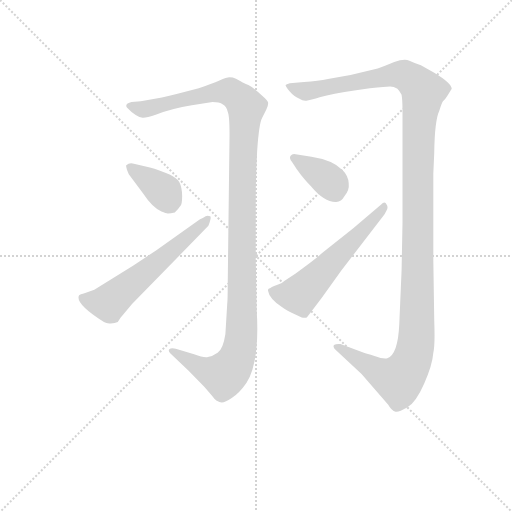
t = 0.00 s
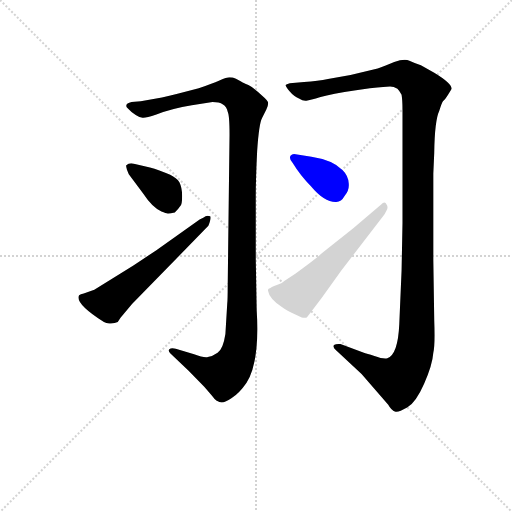
t = 4.46 s
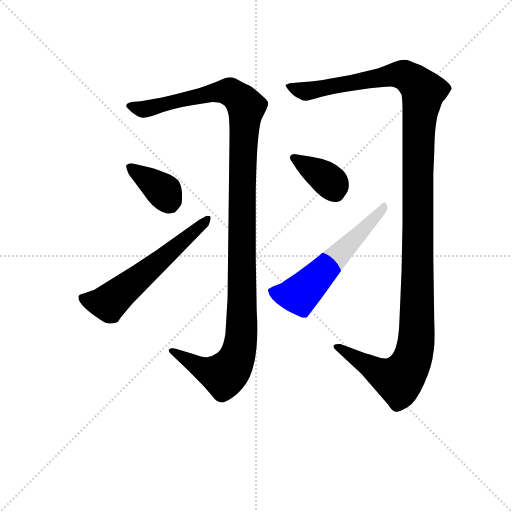
t = 4.65 s
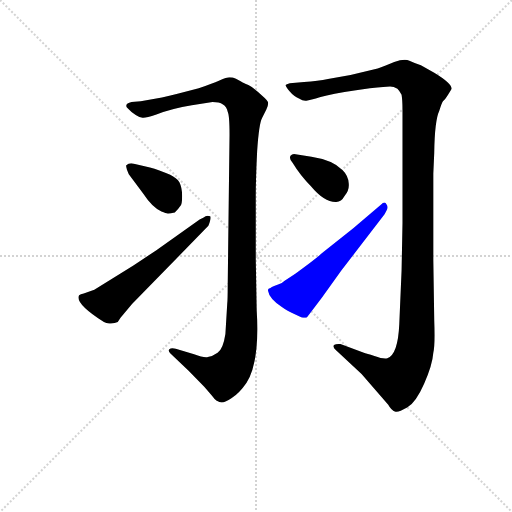
t = 4.83 s
t = 5.02 s: frame unchanged from t = 4.83 s, image omitted
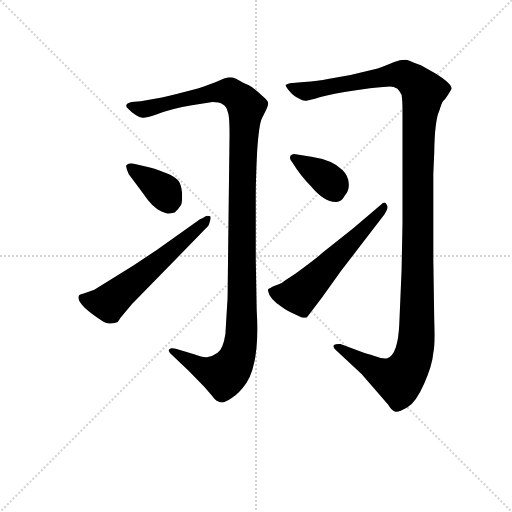
t = 5.82 s

The animated SVG that drew these frames (rendered in a browser with its animation timeline set to each time). Animation: 6 CSS @keyframes rules; one cycle of 5.82 s.

<svg version="1.1" viewBox="0 0 1024 1024" xmlns="http://www.w3.org/2000/svg">
  <g stroke="lightgray" stroke-dasharray="1,1" stroke-width="1" transform="scale(4, 4)">
    <line x1="0" y1="0" x2="256" y2="256"></line>
    <line x1="256" y1="0" x2="0" y2="256"></line>
    <line x1="128" y1="0" x2="128" y2="256"></line>
    <line x1="0" y1="128" x2="256" y2="128"></line>
  </g>
<g transform="scale(0.92, -0.92) translate(60, -900)">
   <style type="text/css">
    @keyframes keyframes0 {
      from {
       stroke: blue;
       stroke-dashoffset: 1239;
       stroke-width: 128;
       }
       80% {
       animation-timing-function: step-end;
       stroke: blue;
       stroke-dashoffset: 0;
       stroke-width: 128;
       }
       to {
       stroke: black;
       stroke-width: 1024;
       }
       }
       #make-me-a-hanzi-animation-0 {
         animation: keyframes0 1.258301s both;
         animation-delay: 0.000000s;
         animation-timing-function: linear;
       }
    @keyframes keyframes1 {
      from {
       stroke: blue;
       stroke-dashoffset: 381;
       stroke-width: 128;
       }
       55% {
       animation-timing-function: step-end;
       stroke: blue;
       stroke-dashoffset: 0;
       stroke-width: 128;
       }
       to {
       stroke: black;
       stroke-width: 1024;
       }
       }
       #make-me-a-hanzi-animation-1 {
         animation: keyframes1 0.560059s both;
         animation-delay: 1.258301s;
         animation-timing-function: linear;
       }
    @keyframes keyframes2 {
      from {
       stroke: blue;
       stroke-dashoffset: 598;
       stroke-width: 128;
       }
       66% {
       animation-timing-function: step-end;
       stroke: blue;
       stroke-dashoffset: 0;
       stroke-width: 128;
       }
       to {
       stroke: black;
       stroke-width: 1024;
       }
       }
       #make-me-a-hanzi-animation-2 {
         animation: keyframes2 0.736654s both;
         animation-delay: 1.818359s;
         animation-timing-function: linear;
       }
    @keyframes keyframes3 {
      from {
       stroke: blue;
       stroke-dashoffset: 1355;
       stroke-width: 128;
       }
       82% {
       animation-timing-function: step-end;
       stroke: blue;
       stroke-dashoffset: 0;
       stroke-width: 128;
       }
       to {
       stroke: black;
       stroke-width: 1024;
       }
       }
       #make-me-a-hanzi-animation-3 {
         animation: keyframes3 1.352702s both;
         animation-delay: 2.555013s;
         animation-timing-function: linear;
       }
    @keyframes keyframes4 {
      from {
       stroke: blue;
       stroke-dashoffset: 374;
       stroke-width: 128;
       }
       55% {
       animation-timing-function: step-end;
       stroke: blue;
       stroke-dashoffset: 0;
       stroke-width: 128;
       }
       to {
       stroke: black;
       stroke-width: 1024;
       }
       }
       #make-me-a-hanzi-animation-4 {
         animation: keyframes4 0.554362s both;
         animation-delay: 3.907715s;
         animation-timing-function: linear;
       }
    @keyframes keyframes5 {
      from {
       stroke: blue;
       stroke-dashoffset: 579;
       stroke-width: 128;
       }
       65% {
       animation-timing-function: step-end;
       stroke: blue;
       stroke-dashoffset: 0;
       stroke-width: 128;
       }
       to {
       stroke: black;
       stroke-width: 1024;
       }
       }
       #make-me-a-hanzi-animation-5 {
         animation: keyframes5 0.721191s both;
         animation-delay: 4.462077s;
         animation-timing-function: linear;
       }
</style>
<path d="M 357.0 671.0 L 402.0 678.0 Q 431.0 678.0 435.0 657.0 Q 439.0 649.0 439.0 607.0 L 435.0 278.0 Q 435.0 248.0 434.0 240.0 L 430.0 174.0 Q 425.0 141.0 413.0 133.0 Q 402.0 125.0 392.0 124.0 Q 383.0 122.0 362.0 130.0 L 322.0 142.0 Q 312.0 144.0 308.0 141.0 Q 305.0 137.0 310.0 132.0 L 350.0 94.0 L 384.0 59.0 Q 404.0 36.0 406.0 33.0 Q 409.0 29.0 417.0 26.0 Q 426.0 22.0 443.0 34.0 Q 461.0 46.0 476.0 68.0 Q 505.0 114.0 498.0 226.0 L 496.0 337.0 L 496.0 474.0 Q 496.0 510.0 499.0 571.0 Q 503.0 632.0 510.0 644.0 L 519.0 662.0 Q 523.0 670.0 523.0 676.0 Q 523.0 681.0 510.0 692.0 Q 492.0 709.0 480.0 715.0 Q 468.0 720.0 464.0 723.0 L 453.0 729.0 Q 446.0 732.0 439.0 732.0 Q 433.0 732.0 417.0 725.0 Q 401.0 718.0 372.0 708.0 L 326.0 696.0 Q 312.0 692.0 292.0 688.0 L 246.0 680.0 L 226.0 678.0 Q 209.0 674.0 217.0 665.0 Q 226.0 655.0 235.0 650.0 Q 244.0 644.0 250.0 644.0 Q 256.0 643.0 280.0 651.0 Q 314.0 664.0 357.0 671.0 Z" fill="lightgray"></path> 
<path d="M 214.0 540.0 Q 214.0 538.0 216.0 531.0 L 220.0 521.0 L 252.0 478.0 Q 271.0 449.0 291.0 440.0 Q 303.0 435.0 306.0 436.0 Q 310.0 436.0 320.0 438.0 Q 329.0 447.0 332.0 452.0 Q 336.0 456.0 336.0 474.0 Q 336.0 492.0 330.0 504.0 Q 324.0 513.0 310.0 520.0 Q 285.0 531.0 266.0 536.0 L 231.0 544.0 Q 221.0 547.0 214.0 540.0 Z" fill="lightgray"></path> 
<path d="M 374.0 423.0 L 280.0 356.0 L 230.0 323.0 L 145.0 270.0 L 122.0 262.0 Q 115.0 261.0 112.0 258.0 Q 102.0 241.0 166.0 200.0 Q 172.0 196.0 181.0 197.0 Q 190.0 197.0 196.0 200.0 L 202.0 209.0 L 227.0 239.0 L 393.0 409.0 Q 395.0 413.0 397.0 421.0 Q 399.0 428.0 397.0 430.0 Q 391.0 432.0 387.0 430.0 Q 383.0 427.0 374.0 423.0 Z" fill="lightgray"></path> 
<path d="M 882.0 523.0 L 884.0 568.0 Q 885.0 638.0 895.0 659.0 Q 900.0 676.0 903.0 680.0 Q 907.0 683.0 914.0 694.0 L 922.0 707.0 Q 922.0 719.0 884.0 742.0 L 855.0 758.0 Q 841.0 763.0 830.0 768.0 Q 819.0 773.0 797.0 765.0 Q 775.0 756.0 761.0 751.0 L 702.0 737.0 L 653.0 728.0 Q 632.0 723.0 601.0 722.0 L 570.0 719.0 Q 562.0 717.0 561.0 715.0 Q 560.0 713.0 569.0 702.0 Q 579.0 690.0 590.0 686.0 Q 599.0 680.0 606.0 681.0 Q 614.0 682.0 637.0 689.0 Q 660.0 696.0 714.0 704.0 L 744.0 708.0 Q 780.0 712.0 788.0 712.0 Q 796.0 712.0 804.0 707.0 Q 809.0 702.0 813.0 694.0 Q 815.0 682.0 815.0 661.0 L 815.0 415.0 L 813.0 312.0 L 808.0 195.0 Q 805.0 129.0 782.0 121.0 Q 773.0 119.0 754.0 126.0 Q 736.0 132.0 734.0 132.0 L 680.0 152.0 Q 671.0 153.0 666.0 150.0 Q 663.0 145.0 670.0 139.0 L 726.0 87.0 L 784.0 20.0 Q 791.0 7.0 800.0 5.0 Q 806.0 3.0 825.0 14.0 Q 844.0 25.0 862.0 66.0 Q 880.0 106.0 882.0 133.0 Q 886.0 150.0 884.0 203.0 L 882.0 335.0 L 882.0 523.0 Z" fill="lightgray"></path> 
<path d="M 617.0 559.0 L 586.0 564.0 Q 578.0 566.0 575.0 564.0 Q 565.0 559.0 576.0 546.0 Q 593.0 518.0 616.0 495.0 Q 645.0 460.0 671.0 461.0 Q 682.0 461.0 689.0 474.0 Q 700.0 486.0 698.0 502.0 Q 697.0 518.0 685.0 530.0 Q 663.0 552.0 617.0 559.0 Z" fill="lightgray"></path> 
<path d="M 607.0 210.0 L 640.0 253.0 L 682.0 312.0 L 776.0 434.0 L 780.0 442.0 Q 785.0 450.0 780.0 456.0 Q 777.0 464.0 768.0 455.0 L 708.0 404.0 L 643.0 352.0 Q 625.0 336.0 582.0 305.0 L 558.0 289.0 Q 553.0 284.0 546.0 282.0 L 536.0 278.0 Q 530.0 276.0 528.0 274.0 Q 521.0 273.0 523.0 267.0 Q 525.0 252.0 552.0 233.0 Q 566.0 223.0 574.0 220.0 L 596.0 210.0 Q 602.0 208.0 607.0 210.0 Z" fill="lightgray"></path> 
      <clipPath id="make-me-a-hanzi-clip-0">
      <path d="M 357.0 671.0 L 402.0 678.0 Q 431.0 678.0 435.0 657.0 Q 439.0 649.0 439.0 607.0 L 435.0 278.0 Q 435.0 248.0 434.0 240.0 L 430.0 174.0 Q 425.0 141.0 413.0 133.0 Q 402.0 125.0 392.0 124.0 Q 383.0 122.0 362.0 130.0 L 322.0 142.0 Q 312.0 144.0 308.0 141.0 Q 305.0 137.0 310.0 132.0 L 350.0 94.0 L 384.0 59.0 Q 404.0 36.0 406.0 33.0 Q 409.0 29.0 417.0 26.0 Q 426.0 22.0 443.0 34.0 Q 461.0 46.0 476.0 68.0 Q 505.0 114.0 498.0 226.0 L 496.0 337.0 L 496.0 474.0 Q 496.0 510.0 499.0 571.0 Q 503.0 632.0 510.0 644.0 L 519.0 662.0 Q 523.0 670.0 523.0 676.0 Q 523.0 681.0 510.0 692.0 Q 492.0 709.0 480.0 715.0 Q 468.0 720.0 464.0 723.0 L 453.0 729.0 Q 446.0 732.0 439.0 732.0 Q 433.0 732.0 417.0 725.0 Q 401.0 718.0 372.0 708.0 L 326.0 696.0 Q 312.0 692.0 292.0 688.0 L 246.0 680.0 L 226.0 678.0 Q 209.0 674.0 217.0 665.0 Q 226.0 655.0 235.0 650.0 Q 244.0 644.0 250.0 644.0 Q 256.0 643.0 280.0 651.0 Q 314.0 664.0 357.0 671.0 Z" fill="lightgray"></path>
      </clipPath>
      <path clip-path="url(#make-me-a-hanzi-clip-0)" d="M 228.0 667.0 L 266.0 664.0 L 368.0 691.0 L 434.0 701.0 L 461.0 685.0 L 475.0 665.0 L 466.0 489.0 L 465.0 175.0 L 457.0 129.0 L 448.0 108.0 L 426.0 84.0 L 381.0 98.0 L 315.0 138.0 " fill="none" id="make-me-a-hanzi-animation-0" stroke-dasharray="1111 2222" stroke-linecap="round"></path>

      <clipPath id="make-me-a-hanzi-clip-1">
      <path d="M 214.0 540.0 Q 214.0 538.0 216.0 531.0 L 220.0 521.0 L 252.0 478.0 Q 271.0 449.0 291.0 440.0 Q 303.0 435.0 306.0 436.0 Q 310.0 436.0 320.0 438.0 Q 329.0 447.0 332.0 452.0 Q 336.0 456.0 336.0 474.0 Q 336.0 492.0 330.0 504.0 Q 324.0 513.0 310.0 520.0 Q 285.0 531.0 266.0 536.0 L 231.0 544.0 Q 221.0 547.0 214.0 540.0 Z" fill="lightgray"></path>
      </clipPath>
      <path clip-path="url(#make-me-a-hanzi-clip-1)" d="M 221.0 537.0 L 296.0 483.0 L 311.0 454.0 " fill="none" id="make-me-a-hanzi-animation-1" stroke-dasharray="253 506" stroke-linecap="round"></path>

      <clipPath id="make-me-a-hanzi-clip-2">
      <path d="M 374.0 423.0 L 280.0 356.0 L 230.0 323.0 L 145.0 270.0 L 122.0 262.0 Q 115.0 261.0 112.0 258.0 Q 102.0 241.0 166.0 200.0 Q 172.0 196.0 181.0 197.0 Q 190.0 197.0 196.0 200.0 L 202.0 209.0 L 227.0 239.0 L 393.0 409.0 Q 395.0 413.0 397.0 421.0 Q 399.0 428.0 397.0 430.0 Q 391.0 432.0 387.0 430.0 Q 383.0 427.0 374.0 423.0 Z" fill="lightgray"></path>
      </clipPath>
      <path clip-path="url(#make-me-a-hanzi-clip-2)" d="M 120.0 253.0 L 176.0 241.0 L 392.0 426.0 " fill="none" id="make-me-a-hanzi-animation-2" stroke-dasharray="470 940" stroke-linecap="round"></path>

      <clipPath id="make-me-a-hanzi-clip-3">
      <path d="M 882.0 523.0 L 884.0 568.0 Q 885.0 638.0 895.0 659.0 Q 900.0 676.0 903.0 680.0 Q 907.0 683.0 914.0 694.0 L 922.0 707.0 Q 922.0 719.0 884.0 742.0 L 855.0 758.0 Q 841.0 763.0 830.0 768.0 Q 819.0 773.0 797.0 765.0 Q 775.0 756.0 761.0 751.0 L 702.0 737.0 L 653.0 728.0 Q 632.0 723.0 601.0 722.0 L 570.0 719.0 Q 562.0 717.0 561.0 715.0 Q 560.0 713.0 569.0 702.0 Q 579.0 690.0 590.0 686.0 Q 599.0 680.0 606.0 681.0 Q 614.0 682.0 637.0 689.0 Q 660.0 696.0 714.0 704.0 L 744.0 708.0 Q 780.0 712.0 788.0 712.0 Q 796.0 712.0 804.0 707.0 Q 809.0 702.0 813.0 694.0 Q 815.0 682.0 815.0 661.0 L 815.0 415.0 L 813.0 312.0 L 808.0 195.0 Q 805.0 129.0 782.0 121.0 Q 773.0 119.0 754.0 126.0 Q 736.0 132.0 734.0 132.0 L 680.0 152.0 Q 671.0 153.0 666.0 150.0 Q 663.0 145.0 670.0 139.0 L 726.0 87.0 L 784.0 20.0 Q 791.0 7.0 800.0 5.0 Q 806.0 3.0 825.0 14.0 Q 844.0 25.0 862.0 66.0 Q 880.0 106.0 882.0 133.0 Q 886.0 150.0 884.0 203.0 L 882.0 335.0 L 882.0 523.0 Z" fill="lightgray"></path>
      </clipPath>
      <path clip-path="url(#make-me-a-hanzi-clip-3)" d="M 568.0 711.0 L 606.0 702.0 L 800.0 738.0 L 823.0 735.0 L 860.0 701.0 L 849.0 592.0 L 847.0 192.0 L 835.0 115.0 L 807.0 74.0 L 764.0 90.0 L 674.0 147.0 " fill="none" id="make-me-a-hanzi-animation-3" stroke-dasharray="1227 2454" stroke-linecap="round"></path>

      <clipPath id="make-me-a-hanzi-clip-4">
      <path d="M 617.0 559.0 L 586.0 564.0 Q 578.0 566.0 575.0 564.0 Q 565.0 559.0 576.0 546.0 Q 593.0 518.0 616.0 495.0 Q 645.0 460.0 671.0 461.0 Q 682.0 461.0 689.0 474.0 Q 700.0 486.0 698.0 502.0 Q 697.0 518.0 685.0 530.0 Q 663.0 552.0 617.0 559.0 Z" fill="lightgray"></path>
      </clipPath>
      <path clip-path="url(#make-me-a-hanzi-clip-4)" d="M 580.0 555.0 L 651.0 511.0 L 670.0 482.0 " fill="none" id="make-me-a-hanzi-animation-4" stroke-dasharray="246 492" stroke-linecap="round"></path>

      <clipPath id="make-me-a-hanzi-clip-5">
      <path d="M 607.0 210.0 L 640.0 253.0 L 682.0 312.0 L 776.0 434.0 L 780.0 442.0 Q 785.0 450.0 780.0 456.0 Q 777.0 464.0 768.0 455.0 L 708.0 404.0 L 643.0 352.0 Q 625.0 336.0 582.0 305.0 L 558.0 289.0 Q 553.0 284.0 546.0 282.0 L 536.0 278.0 Q 530.0 276.0 528.0 274.0 Q 521.0 273.0 523.0 267.0 Q 525.0 252.0 552.0 233.0 Q 566.0 223.0 574.0 220.0 L 596.0 210.0 Q 602.0 208.0 607.0 210.0 Z" fill="lightgray"></path>
      </clipPath>
      <path clip-path="url(#make-me-a-hanzi-clip-5)" d="M 533.0 265.0 L 591.0 259.0 L 775.0 449.0 " fill="none" id="make-me-a-hanzi-animation-5" stroke-dasharray="451 902" stroke-linecap="round"></path>

</g>
</svg>
